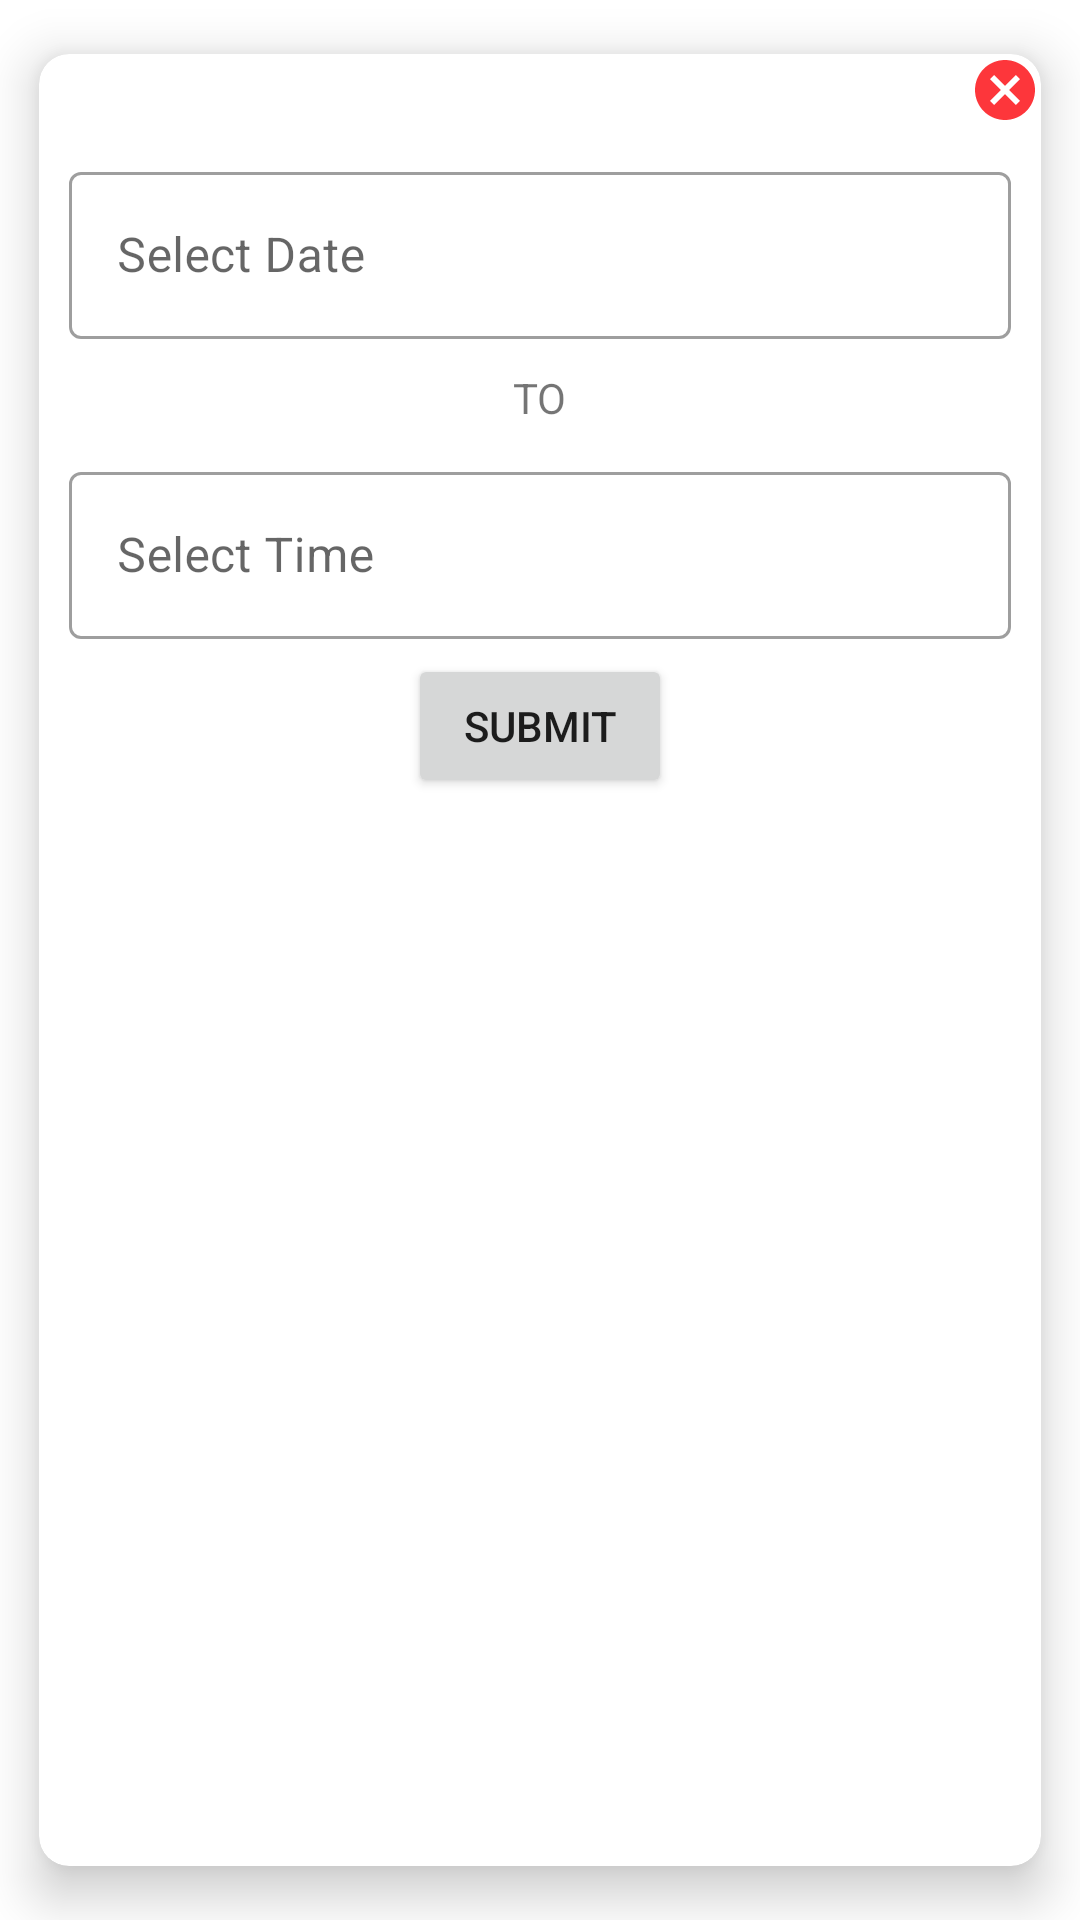

Android layout source for this screen:
<!-- AndroidManifest.xml: application theme Theme.HealthCare -->
<!-- res/layout/book_app.xml -->
<?xml version="1.0" encoding="utf-8"?>
<androidx.constraintlayout.widget.ConstraintLayout xmlns:android="http://schemas.android.com/apk/res/android"
    android:layout_width="300dp"
    android:layout_height="wrap_content"
    android:layout_gravity="center"
    xmlns:app="http://schemas.android.com/apk/res-auto">


    <androidx.cardview.widget.CardView
        android:layout_width="match_parent"
        android:layout_height="match_parent"
        app:cardElevation="10dp"
        app:cardCornerRadius="10dp"
        app:cardUseCompatPadding="true"
        app:layout_constraintTop_toTopOf="parent"
        app:layout_constraintLeft_toLeftOf="parent"
        app:layout_constraintRight_toRightOf="parent">

        <androidx.constraintlayout.widget.ConstraintLayout
            android:layout_width="match_parent"
            android:layout_height="match_parent"
            android:layout_marginBottom="20dp">


            <ImageView
                android:id="@+id/cancel"
                android:layout_width="wrap_content"
                android:layout_height="wrap_content"
                android:background="@drawable/ic_baseline_cancel_24"
                app:layout_constraintRight_toRightOf="parent"
                app:layout_constraintTop_toTopOf="parent">
            </ImageView>


            <com.google.android.material.textfield.TextInputLayout
                android:id="@+id/edit_date"
                style="@style/Widget.MaterialComponents.TextInputLayout.OutlinedBox"
                android:layout_width="match_parent"
                android:layout_height="wrap_content"
                android:layout_margin="10dp"
                app:layout_constraintTop_toBottomOf="@+id/cancel"
                app:layout_constraintLeft_toLeftOf="parent"
                app:layout_constraintRight_toRightOf="parent"
                android:hint="Select Date">

                <com.google.android.material.textfield.TextInputEditText
                    android:layout_width="match_parent"
                    android:layout_height="wrap_content"
                    android:id="@+id/select_date"
                    android:focusable="false"
                    android:singleLine="true"/>
            </com.google.android.material.textfield.TextInputLayout>

            <TextView
                android:id="@+id/to"
                android:layout_width="wrap_content"
                android:layout_height="wrap_content"
                android:text="TO"
                android:layout_margin="10dp"
                app:layout_constraintTop_toBottomOf="@+id/edit_date"
                app:layout_constraintLeft_toLeftOf="parent"
                app:layout_constraintRight_toRightOf="parent">
            </TextView>

            <com.google.android.material.textfield.TextInputLayout
                android:id="@+id/edit_time"
                style="@style/Widget.MaterialComponents.TextInputLayout.OutlinedBox"
                android:layout_width="match_parent"
                android:layout_height="wrap_content"
                android:layout_margin="10dp"
                app:layout_constraintTop_toBottomOf="@+id/to"
                app:layout_constraintLeft_toLeftOf="parent"
                app:layout_constraintRight_toRightOf="parent"
                android:hint="Select Time">

                <com.google.android.material.textfield.TextInputEditText
                    android:layout_width="match_parent"
                    android:layout_height="wrap_content"
                    android:id="@+id/select_time"
                    android:focusable="false"
                    android:singleLine="true"/>
            </com.google.android.material.textfield.TextInputLayout>

            <Button
                android:id="@+id/btn_sub"
                android:layout_width="wrap_content"
                android:layout_height="wrap_content"
                android:text="Submit"
                android:layout_marginTop="5dp"
                app:layout_constraintTop_toBottomOf="@+id/edit_time"
                app:layout_constraintLeft_toLeftOf="parent"
                app:layout_constraintRight_toRightOf="parent">
            </Button>


        </androidx.constraintlayout.widget.ConstraintLayout>
    </androidx.cardview.widget.CardView>
</androidx.constraintlayout.widget.ConstraintLayout>
<!-- resources referenced by this layout -->
<resources>
  <!-- drawable ic_baseline_cancel_24 (drawable) -->
  <vector xmlns:android="http://schemas.android.com/apk/res/android"
      android:width="24dp"
      android:height="24dp"
      android:viewportWidth="24"
      android:viewportHeight="24"
      android:tint="?attr/color">
    <path
        android:fillColor="@color/red"
        android:pathData="M12,2C6.47,2 2,6.47 2,12s4.47,10 10,10 10,-4.47 10,-10S17.53,2 12,2zM17,15.59L15.59,17 12,13.41 8.41,17 7,15.59 10.59,12 7,8.41 8.41,7 12,10.59 15.59,7 17,8.41 13.41,12 17,15.59z"/>
  </vector>
  <style name="Theme.HealthCare" parent="Theme.MaterialComponents.Light.NoActionBar">
  
          <item name="windowActionBar">false</item>
          <item name="windowNoTitle">true</item>
          
          <item name="colorPrimary">@color/red</item>
          <item name="colorPrimaryVariant">@color/gray_color</item>
          <item name="colorOnPrimary">@color/white</item>
          
          <item name="colorSecondary">@color/teal_200</item>
          <item name="colorSecondaryVariant">@color/teal_700</item>
          <item name="colorOnSecondary">@color/black</item>
          
          <item name="android:statusBarColor" tools:targetApi="l">?attr/colorPrimaryVariant</item>
          
      </style>
  <color name="red">#fd363b</color>
  <color name="gray_color">#EEECEC</color>
  <color name="white">#FFFFFFFF</color>
  <color name="teal_200">#FF03DAC5</color>
  <color name="teal_700">#FF018786</color>
  <color name="black">#FF000000</color>
</resources>
